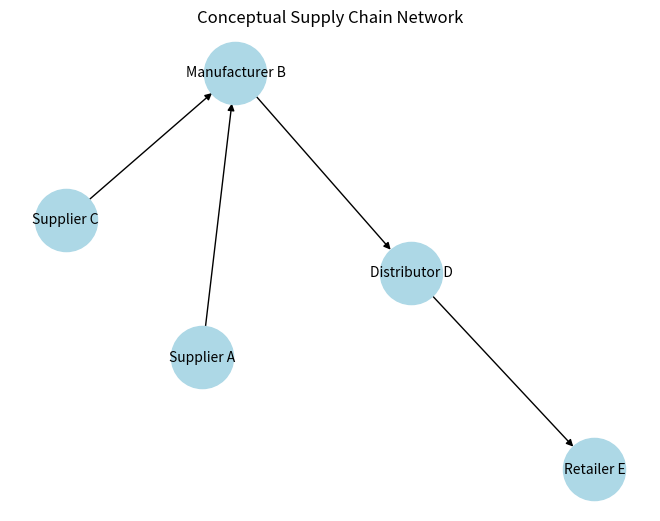

Source code (Python):
import numpy as np

rng = np.random.default_rng(42)

# Small directed supply-chain graph: supplier -> factory -> retailer -> consumer
names = ["supplier", "factory", "retailer", "consumer"]
A = np.array([
    [0, 1, 0, 0],
    [0, 0, 1, 0],
    [0, 0, 0, 1],
    [0, 0, 0, 0],
], dtype=float)

# Node features: e.g., [inventory, backlog]
H = np.array([
    [10.0, 0.0],
    [ 2.0, 5.0],
    [ 8.0, 1.0],
    [ 1.0, 9.0],
])

# Add self-loops, then ROW-normalize so every node averages over its
# closed neighbourhood (itself + direct neighbours).
A_tilde = A + np.eye(len(A))
A_norm = A_tilde / A_tilde.sum(axis=1, keepdims=True)

# One GCN-style layer with an arbitrary weight matrix and ReLU
W = rng.normal(scale=0.5, size=(H.shape[1], 3))  # 2 features -> 3 hidden units
H_next = np.maximum(A_norm @ H @ W, 0)

print("Node order:", names)
print("\nFeatures before message passing:\n", H)
print("\nFeatures after one normalized message-passing layer:\n",
      np.round(H_next, 3))

# Sanity checks: every row of the normalized operator sums to one, and a
# constant signal must pass through unchanged.
assert np.allclose(A_norm.sum(axis=1), 1.0), "rows must sum to 1"
out_const = A_norm @ np.ones((4, 2))
assert np.allclose(out_const, np.ones((4, 2))), "constants must be preserved"
print("\nChecks passed: rows normalize to 1; constant signals are preserved.")


import matplotlib.pyplot as plt
import networkx as nx

# Conceptual example of a supply chain graph
G = nx.DiGraph()
G.add_edge('Supplier A', 'Manufacturer B')
G.add_edge('Supplier C', 'Manufacturer B')
G.add_edge('Manufacturer B', 'Distributor D')
G.add_edge('Distributor D', 'Retailer E')

# Visualize the graph
pos = nx.spring_layout(G, seed=42)
nx.draw(G, pos, with_labels=True, node_size=2000, node_color='lightblue', font_size=10, arrows=True)
plt.title('Conceptual Supply Chain Network')
plt.show()

print("A GNN would take this graph structure and node features as input to learn a model.")
import matplotlib.pyplot as plt

plt.style.use('seaborn-v0_8-whitegrid')
plt.rcParams.update({'figure.figsize': (10, 6), 'font.size': 12})
%config InlineBackend.figure_format = 'retina'
